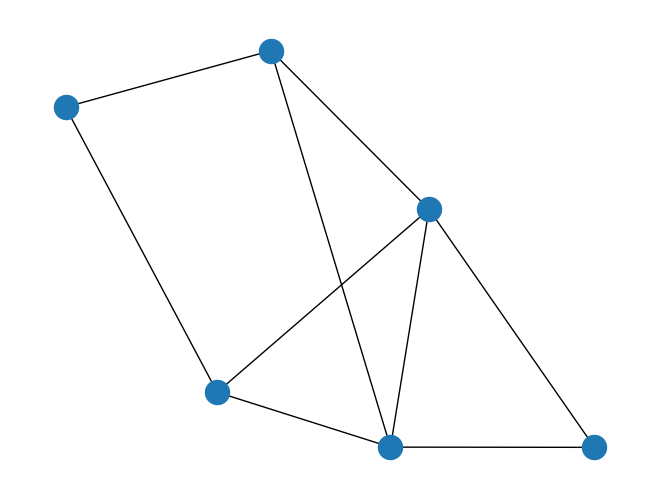

Source code (Python):
import networkx as nx
import matplotlib.pyplot as plt
import sys
from networkx.generators.random_graphs import erdos_renyi_graph
from random import seed
from random import randint

#n = randint(0, 10)
n = 6
p = 0.5
g = erdos_renyi_graph(n, p)

sys.stdout = open("test.txt", "w")

print(g.nodes)
# [0, 1, 2, 3, 4, 5]
print(g.edges)
# [(0, 1), (0, 2), (0, 4), (1, 2), (1, 5), (3, 4), (4, 5)]

sys.stdout.close()

nx.draw(g)
plt.savefig("random_graph.png")
plt.show()
